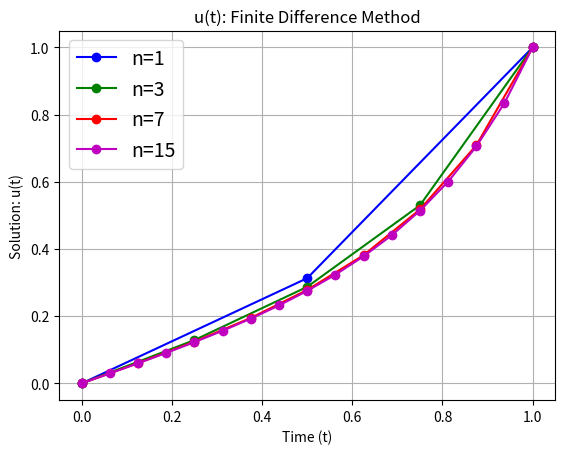
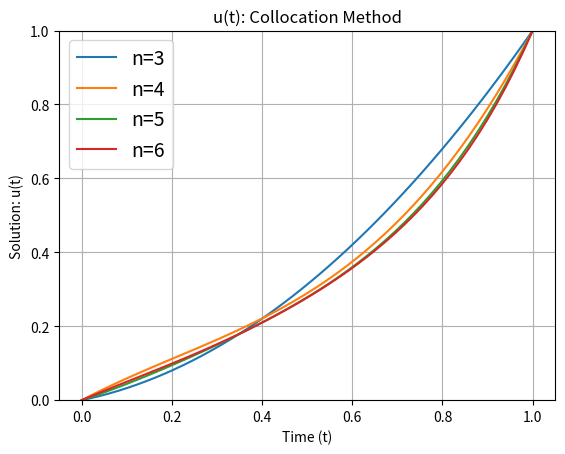

The script that saved these images, in order:
# -*- coding: utf-8 -*-
"""
Created on Mon Nov 21 16:51:50 2016

@author: bhavesh
"""
# Using the Finite-Difference-Method 
import numpy as np
from scipy.optimize import fsolve
import matplotlib.pyplot as plt
import sympy as sp

num = np.array([1,3,7,15])
solution =([])
time=([])

for n in num:
    t=(np.linspace(0,1,n+2))
    h=1./(n+1)
    def func(u):
        out = np.zeros(len(t))
        out[0] = u[0]
        for i in range(1,len(t)-1):
                out[i]=(u[i+1]-(h**2*(10*u[i]**3+3*u[i]+t[i]**2)+2*u[i]-u[i-1]))
        out[n+1]=(u[n+1]-1)
        return out
    sol=fsolve(func,t)
    solution.append(sol)
    time.append(t)

# Plotting the figure:
plt.figure(1)
plt.plot(time[0],solution[0],'-bo',time[1],solution[1],'-go',time[2],solution[2],'-ro',time[3],solution[3],'-mo');
plt.xlabel('Time (t)')
plt.ylabel('Solution: u(t)')
plt.title('u(t): Finite Difference Method')
plt.legend(['n=1','n=3','n=7','n=15'],loc = 0,prop={'size':14})
plt.grid(True)


# Using the Collocation-Method
num_col = np.array([3,4,5,6])
solution_col=([])
time_col=([])

# Time-steps for plotting the final solution: 
timecol = np.linspace(0,1,50)

# Function for the polynomial: 

def func_col(a,t,m):
    A = np.vander(t,m)
    return A.dot(np.fliplr([a])[0])
    

for n1 in num_col:
    t1=(np.linspace(0,1,n1))
    h=1./(n-1)
    def f(uk):
        utemp = np.zeros(len(t1))
        upptemp = np.zeros(len(t1))
        out=np.zeros(len(t1))
        for index1 in range(n1):
            for index2 in range(len(t1)-2):
                upptemp[index1] = upptemp[index1] + (index2+2)*(index2+1)*uk[index2+2]*(t1[index1])**(index2)
            for i3 in range(len(t1)):
                utemp[index1] = utemp[index1] + uk[i3]*(t1[index1])**(i3)
            if index1==0:
                out[0] = utemp[0] - 0
            else:
                if index1==n1-1:
                    out[index1] = utemp[index1]-1.0
                else:
                    out[index1] = upptemp[index1]-10*(utemp[index1])**3-3*utemp[index1]-(t1[index1])**2
        return out
        
    a_col=fsolve(f,np.ones(len(t1)))  
    solution_col.append(func_col(a_col,timecol,n1))

# Plotting the figure: 
plt.figure(2)
plt.plot(timecol,solution_col[0],timecol,solution_col[1],timecol,solution_col[2],timecol,solution_col[3]);
plt.xlabel('Time (t)')
plt.ylabel('Solution: u(t)')
plt.title('u(t): Collocation Method')
plt.legend(['n=3','n=4','n=5','n=6'],loc = 0,prop={'size':14})
plt.ylim([0,1])
plt.grid(True)
                
            
    
